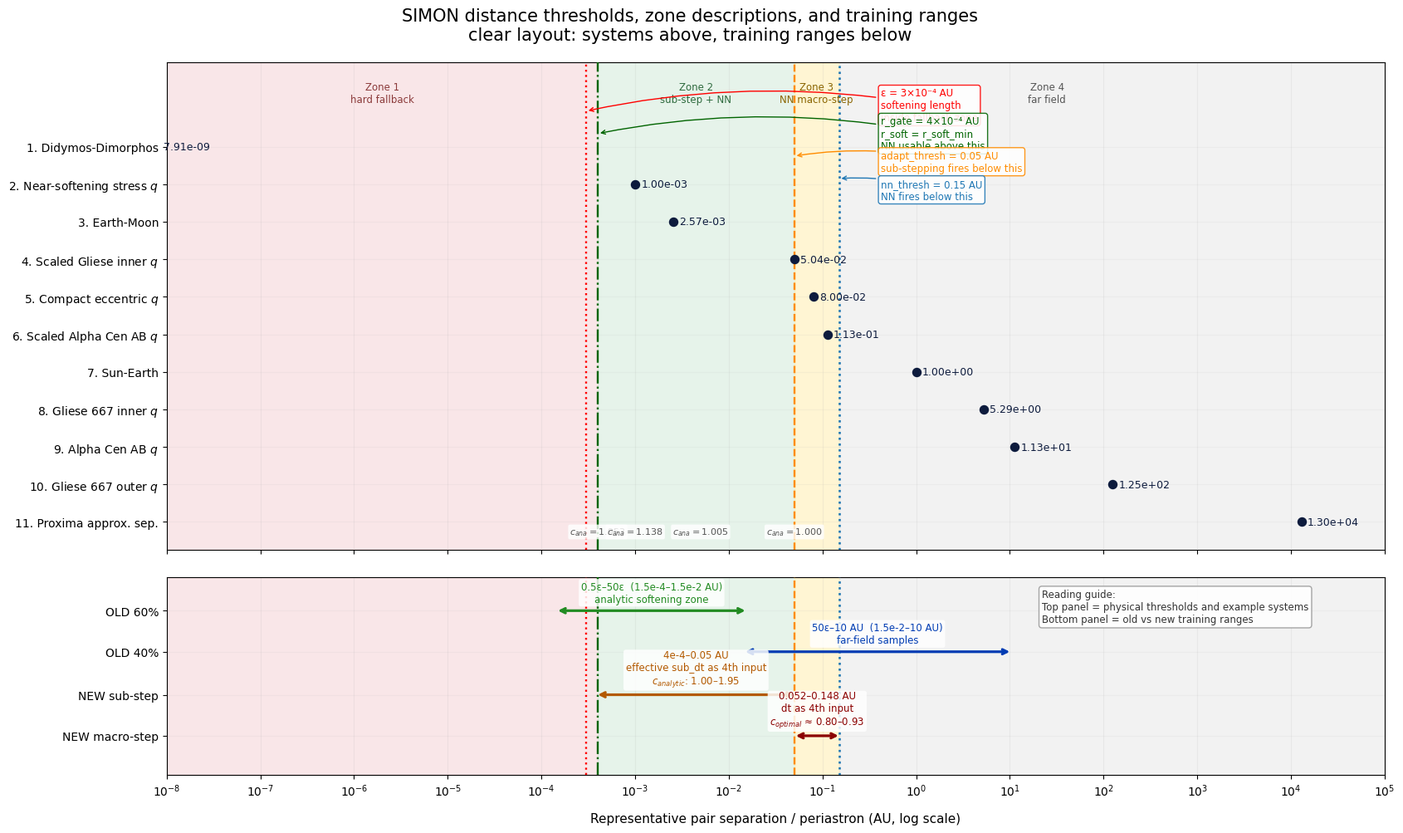

Generate this figure with matplotlib:
"""
plot_simon_distance_thresholds_training_ranges_clear_v2.py

Clear two-panel version of the SIMON distance-threshold plot.

Main layout fixes:
  1. No large right-side legend. Zone explanations are written directly as callouts.
  2. Top-panel threshold text is moved to the right empty space with arrows.
  3. Bottom training-range panel has more height and bottom margin, so labels are not cut.
  4. Training arrows are separated into rows to avoid overlap.

Run:
    python plot_simon_distance_thresholds_training_ranges_clear_v2.py

Outputs:
    simon_distance_thresholds_training_ranges_clear_v2.png
    simon_distance_thresholds_training_ranges_clear_v2.pdf
"""

import numpy as np
import matplotlib.pyplot as plt
from matplotlib.ticker import LogLocator, LogFormatterMathtext

# =============================================================================
# Constants -- match SIMON / pair_eval_after_adaptive settings
# =============================================================================

EPS          = 3e-4          # softening length, cfg.eps
R_SOFT_MIN   = 5e-4          # safety gate threshold on r_soft
ADAPT_THRESH = 0.05          # adaptive sub-stepping threshold
NN_THRESH    = 500.0 * EPS   # 0.15 AU, NN activation threshold
MAX_SUBSTEPS = 16

# r value where r_soft = R_SOFT_MIN:
# sqrt(r^2 + eps^2) = R_SOFT_MIN  ->  r = sqrt(R_SOFT_MIN^2 - EPS^2)
R_GATE = float(np.sqrt(R_SOFT_MIN**2 - EPS**2))  # 4e-4 AU

# OLD analytic training ranges from train_pair_correction_new.py
OLD_60_START = 0.5 * EPS       # 1.5e-4 AU
OLD_60_END   = 50.0 * EPS      # 1.5e-2 AU
OLD_40_START = 50.0 * EPS      # 1.5e-2 AU
OLD_40_END   = 10.0            # 10 AU

# NEW proposed trajectory-trained ranges
NEW_SUB_START   = R_GATE                 # 4e-4 AU
NEW_SUB_END     = ADAPT_THRESH           # 0.05 AU
NEW_MACRO_START = ADAPT_THRESH + 0.002   # 0.052 AU
NEW_MACRO_END   = NN_THRESH - 0.002      # 0.148 AU

# Representative systems / scales
systems = [
    ("Didymos-Dimorphos",           7.91e-9),
    (r"Near-softening stress $q$",  1.00e-3),
    ("Earth-Moon",                  2.57e-3),
    (r"Scaled Gliese inner $q$",    5.04e-2),
    (r"Compact eccentric $q$",      8.00e-2),
    (r"Scaled Alpha Cen AB $q$",    1.13e-1),
    ("Sun-Earth",                   1.00e0),
    (r"Gliese 667 inner $q$",       5.29e0),
    (r"Alpha Cen AB $q$",           1.13e1),
    (r"Gliese 667 outer $q$",       1.25e2),
    ("Proxima approx. sep.",        1.30e4),
]

labels = [s[0] for s in systems]
xvals  = np.array([s[1] for s in systems], dtype=float)
yvals  = np.arange(len(systems), 0, -1)

X_MIN = 1e-8
X_MAX = 1e5

# =============================================================================
# Styling
# =============================================================================

plt.rcParams.update({
    "font.family":      "DejaVu Sans",
    "font.size":        10,
    "axes.titlesize":   14,
    "axes.labelsize":   11,
    "xtick.labelsize":  10,
    "ytick.labelsize":  10,
    "figure.dpi":       150,
    "savefig.dpi":      300,
})

ZONE_RED    = "#f3c8cc"
ZONE_GREEN  = "#cfe8d6"
ZONE_YELLOW = "#fff0b8"
ZONE_GREY   = "#e6e6e6"
POINT_COLOR = "#0d1b3d"

# =============================================================================
# Helper functions
# =============================================================================

def c_analytic(r):
    r = np.asarray(r, dtype=float)
    rs = np.sqrt(r * r + EPS * EPS)
    return (rs / r) ** 3


def add_zones(ax):
    """Add background zones and threshold lines to an axis."""
    ax.axvspan(X_MIN,        R_GATE,       color=ZONE_RED,    alpha=0.45, zorder=0)
    ax.axvspan(R_GATE,       ADAPT_THRESH, color=ZONE_GREEN,  alpha=0.50, zorder=0)
    ax.axvspan(ADAPT_THRESH, NN_THRESH,    color=ZONE_YELLOW, alpha=0.62, zorder=0)
    ax.axvspan(NN_THRESH,    X_MAX,        color=ZONE_GREY,   alpha=0.50, zorder=0)

    ax.axvline(EPS,          color="red",        linestyle=":",  linewidth=1.7, zorder=3)
    ax.axvline(R_GATE,       color="darkgreen",  linestyle="-.", linewidth=1.7, zorder=3)
    ax.axvline(ADAPT_THRESH, color="darkorange", linestyle="--", linewidth=1.7, zorder=3)
    ax.axvline(NN_THRESH,    color="tab:blue",   linestyle=":",  linewidth=1.9, zorder=3)


def callout(ax, x_point, y_point, x_text, y_text, text, color):
    """Arrow callout used to keep threshold labels out of crowded zones."""
    ax.annotate(
        text,
        xy=(x_point, y_point),
        xytext=(x_text, y_text),
        textcoords="data",
        ha="left",
        va="center",
        fontsize=8.5,
        color=color,
        arrowprops=dict(
            arrowstyle="->",
            color=color,
            lw=1.0,
            shrinkA=2,
            shrinkB=2,
            connectionstyle="arc3,rad=0.10",
        ),
        bbox=dict(
            boxstyle="round,pad=0.25",
            fc="white",
            ec=color,
            alpha=0.88,
        ),
        zorder=10,
    )


def draw_range(ax, x_start, x_end, y, color, text, text_y_offset=0.22):
    """Draw a two-sided arrow and put text above it."""
    ax.annotate(
        "",
        xy=(x_end, y),
        xytext=(x_start, y),
        arrowprops=dict(
            arrowstyle="<->",
            color=color,
            lw=2.3,
            shrinkA=0,
            shrinkB=0,
        ),
        zorder=6,
    )
    x_mid = np.sqrt(x_start * x_end)
    ax.text(
        x_mid,
        y + text_y_offset,
        text,
        ha="center",
        va="bottom",
        fontsize=8.5,
        color=color,
        bbox=dict(boxstyle="round,pad=0.22", fc="white", ec="none", alpha=0.84),
        zorder=7,
    )


def format_log_axis(ax):
    ax.set_xscale("log")
    ax.set_xlim(X_MIN, X_MAX)
    ax.xaxis.set_major_locator(LogLocator(base=10.0, numticks=14))
    ax.xaxis.set_major_formatter(LogFormatterMathtext(base=10.0))
    ax.grid(True, which="both", axis="x", alpha=0.16)
    ax.grid(True, which="major", axis="y", alpha=0.10)

# =============================================================================
# Figure setup
# =============================================================================

fig, (ax_top, ax_bottom) = plt.subplots(
    2,
    1,
    figsize=(18, 11),
    sharex=True,
    gridspec_kw={"height_ratios": [4.2, 1.7], "hspace": 0.08},
)

fig.suptitle(
    "SIMON distance thresholds, zone descriptions, and training ranges\n"
    "clear layout: systems above, training ranges below",
    y=0.965,
    fontsize=15,
)

# Leave enough bottom space so the lower panel is never cropped.
fig.subplots_adjust(left=0.15, right=0.965, top=0.905, bottom=0.125)

# =============================================================================
# Top panel: systems and zones
# =============================================================================

add_zones(ax_top)
format_log_axis(ax_top)

ax_top.set_ylim(0.25, len(systems) + 2.25)
ax_top.set_yticks(yvals)
ax_top.set_yticklabels([f"{i+1}. {lab}" for i, lab in enumerate(labels)])

# Short zone labels only. Detailed text is moved to right-side callouts.
zone_y = len(systems) + 1.73
ax_top.text(np.sqrt(X_MIN * R_GATE), zone_y, "Zone 1\nhard fallback",
            ha="center", va="top", fontsize=8.5, color="#8b3a3a")
ax_top.text(np.sqrt(R_GATE * ADAPT_THRESH), zone_y, "Zone 2\nsub-step + NN",
            ha="center", va="top", fontsize=8.5, color="#2f6b3f")
ax_top.text(np.sqrt(ADAPT_THRESH * NN_THRESH), zone_y, "Zone 3\nNN macro-step",
            ha="center", va="top", fontsize=8.5, color="#8a6500")
ax_top.text(25.0, zone_y, "Zone 4\nfar field",
            ha="center", va="top", fontsize=8.5, color="#555555")

# System points and numeric labels.
ax_top.scatter(xvals, yvals, s=52, color=POINT_COLOR, zorder=5)
for x, y in zip(xvals, yvals):
    ax_top.text(
        x * 1.16,
        y,
        f"{x:.2e}",
        ha="left",
        va="center",
        fontsize=9,
        color=POINT_COLOR,
        zorder=6,
    )

# Threshold callouts moved to the right side of the close-encounter area.
# x_text is in the far-field / open region, avoiding the crowded threshold lines.
callout(
    ax_top,
    EPS,
    len(systems) + 0.95,
    0.42,
    len(systems) + 1.10,
    "ε = 3×10⁻⁴ AU\nsoftening length\ninside fallback zone",
    "red",
)
callout(
    ax_top,
    R_GATE,
    len(systems) + 0.35,
    0.42,
    len(systems) + 0.35,
    "r_gate = 4×10⁻⁴ AU\nr_soft = r_soft_min\nNN usable above this",
    "darkgreen",
)
callout(
    ax_top,
    ADAPT_THRESH,
    len(systems) - 0.25,
    0.42,
    len(systems) - 0.40,
    "adapt_thresh = 0.05 AU\nsub-stepping fires below this",
    "darkorange",
)
callout(
    ax_top,
    NN_THRESH,
    len(systems) - 0.85,
    0.42,
    len(systems) - 1.15,
    "nn_thresh = 0.15 AU\nNN fires below this",
    "tab:blue",
)

# c_analytic labels near bottom of top panel.
c_labels = [
    (R_GATE,      r"$c_{ana}=1.953$"),
    (1.0e-3,      r"$c_{ana}=1.138$"),
    (5.0e-3,      r"$c_{ana}=1.005$"),
    (ADAPT_THRESH, r"$c_{ana}=1.000$"),
]
for x, txt in c_labels:
    ax_top.text(
        x,
        0.58,
        txt,
        ha="center",
        va="bottom",
        fontsize=8,
        color="#555555",
        bbox=dict(boxstyle="round,pad=0.18", fc="white", ec="none", alpha=0.82),
        zorder=8,
    )

ax_top.set_ylabel("")
ax_top.tick_params(axis="x", labelbottom=False)

# =============================================================================
# Bottom panel: training ranges
# =============================================================================

add_zones(ax_bottom)
format_log_axis(ax_bottom)

# More vertical space than previous version, so nothing is cut.
ax_bottom.set_ylim(0.05, 5.10)
ax_bottom.set_yticks([4.25, 3.20, 2.10, 1.05])
ax_bottom.set_yticklabels(["OLD 60%", "OLD 40%", "NEW sub-step", "NEW macro-step"])

# Draw separated rows. Text sits above arrows inside the bottom panel.
draw_range(
    ax_bottom,
    OLD_60_START,
    OLD_60_END,
    4.25,
    "forestgreen",
    "0.5ε–50ε  (1.5e-4–1.5e-2 AU)\nanalytic softening zone",
    text_y_offset=0.16,
)

draw_range(
    ax_bottom,
    OLD_40_START,
    OLD_40_END,
    3.20,
    "#003cb3",
    "50ε–10 AU  (1.5e-2–10 AU)\nfar-field samples",
    text_y_offset=0.16,
)

draw_range(
    ax_bottom,
    NEW_SUB_START,
    NEW_SUB_END,
    2.10,
    "#b35900",
    "4e-4–0.05 AU\neffective sub_dt as 4th input\n$c_{analytic}$: 1.00–1.95",
    text_y_offset=0.16,
)

draw_range(
    ax_bottom,
    NEW_MACRO_START,
    NEW_MACRO_END,
    1.05,
    "#8b0000",
    "0.052–0.148 AU\ndt as 4th input\n$c_{optimal}$ ≈ 0.80–0.93",
    text_y_offset=0.16,
)

ax_bottom.set_xlabel(
    "Representative pair separation / periastron (AU, log scale)",
    labelpad=12,
)

# Small explanatory note in the far-right blank space of bottom panel.
ax_bottom.text(
    22,
    4.80,
    "Reading guide:\nTop panel = physical thresholds and example systems\nBottom panel = old vs new training ranges",
    ha="left",
    va="top",
    fontsize=8.5,
    color="#333333",
    bbox=dict(boxstyle="round,pad=0.30", fc="white", ec="#999999", alpha=0.88),
)

# =============================================================================
# Save
# =============================================================================

out_png = "simon_distance_thresholds_training_ranges_clear_v2.png"
out_pdf = "simon_distance_thresholds_training_ranges_clear_v2.pdf"

# Do not use bbox_inches='tight' here; the margins are set manually to avoid cropping.
fig.savefig(out_png, dpi=300)
fig.savefig(out_pdf)
plt.close(fig)

print(f"Saved {out_png}")
print(f"Saved {out_pdf}")
